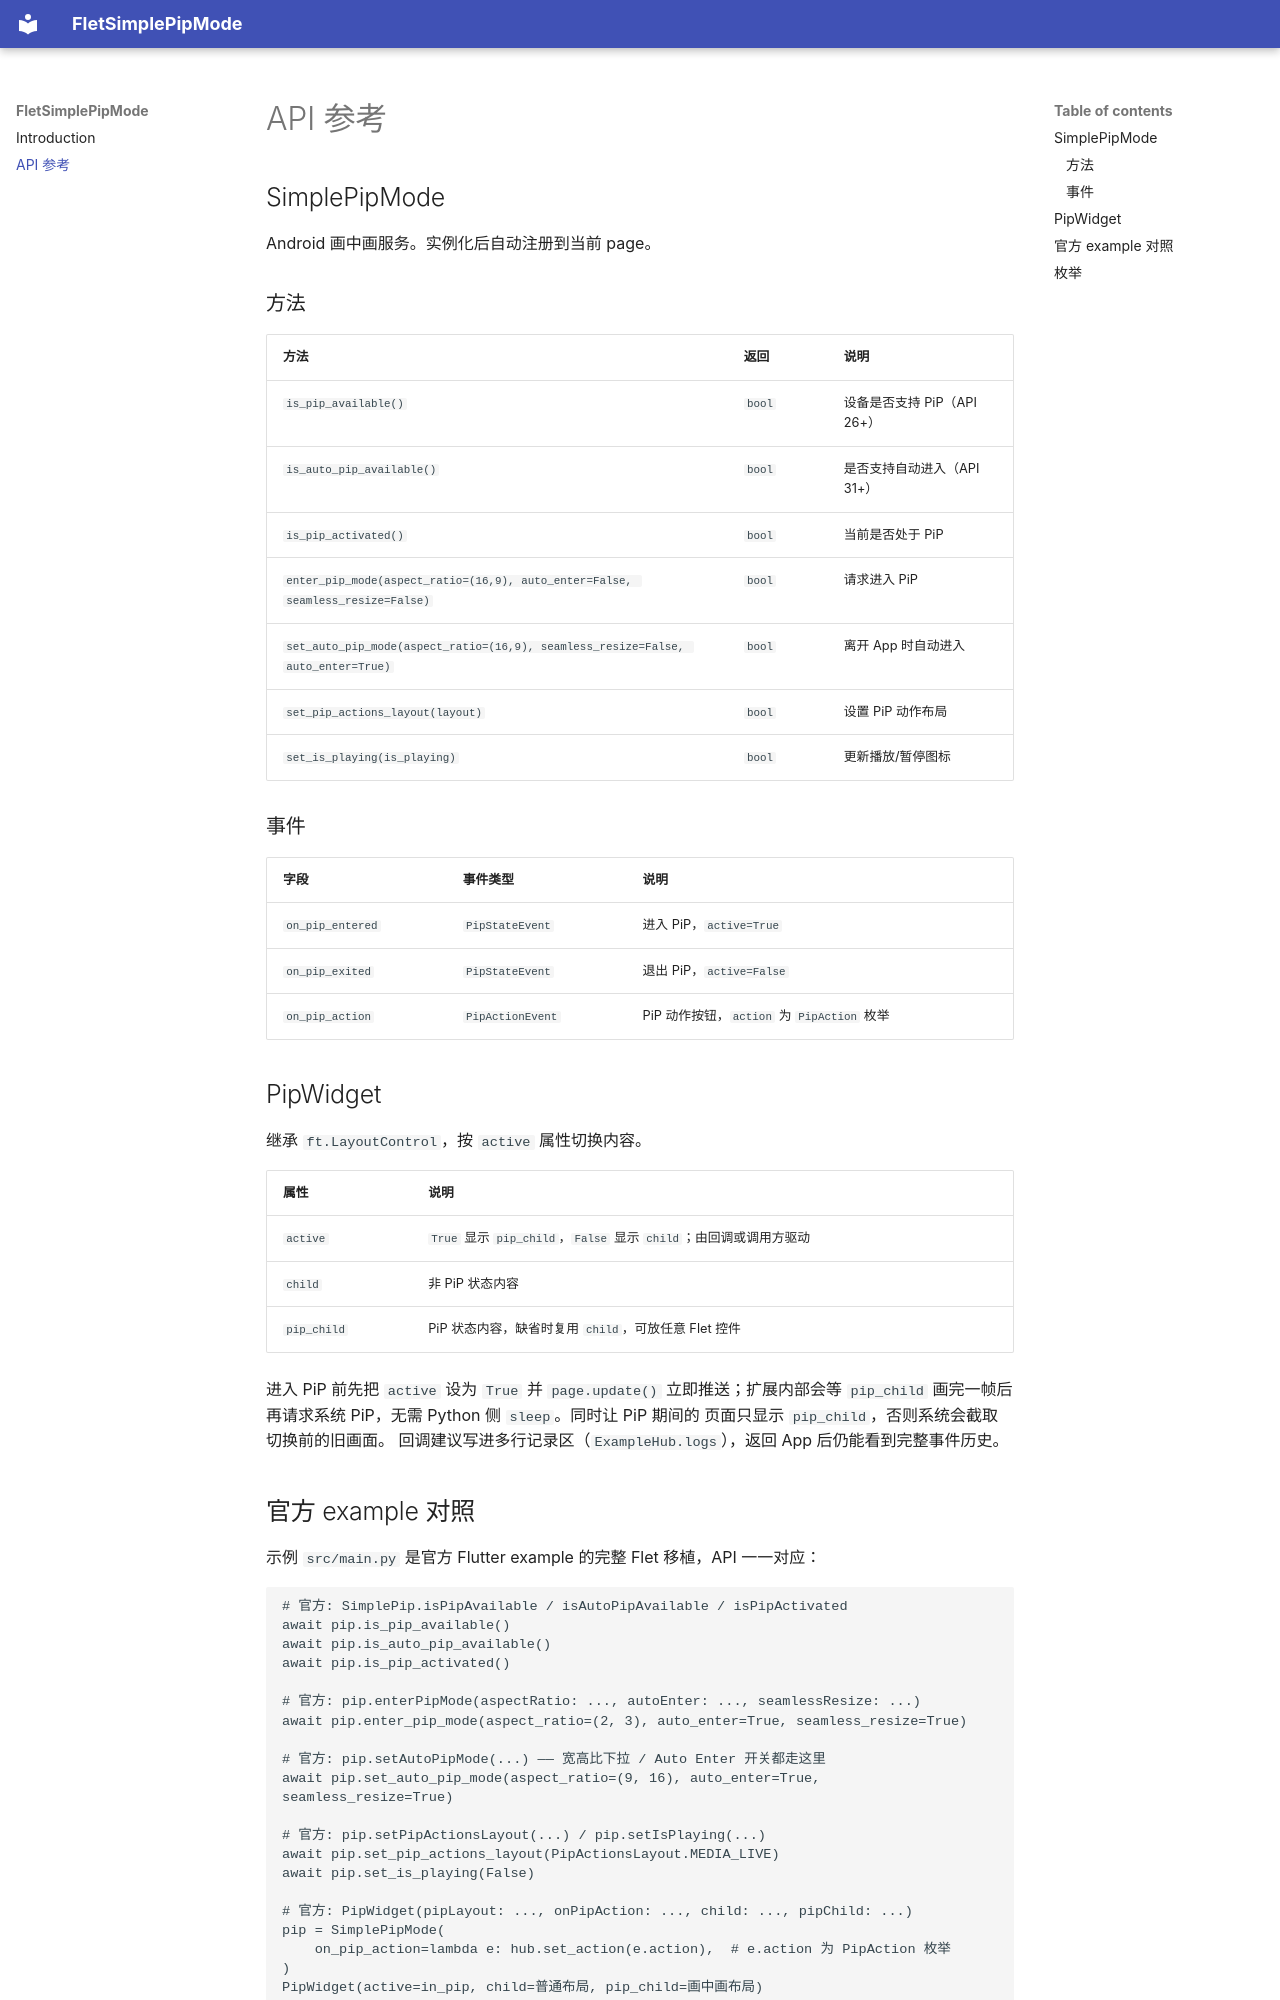

repository: yst-one/flet-simple-pip-mode · page: FletSimplePipMode/index.html · generator: mkdocs

# API 参考

## SimplePipMode

Android 画中画服务。实例化后自动注册到当前 page。

### 方法

| 方法 | 返回 | 说明 |
|------|------|------|
| `is_pip_available()` | `bool` | 设备是否支持 PiP（API 26+） |
| `is_auto_pip_available()` | `bool` | 是否支持自动进入（API 31+） |
| `is_pip_activated()` | `bool` | 当前是否处于 PiP |
| `enter_pip_mode(aspect_ratio=(16,9), auto_enter=False, seamless_resize=False)` | `bool` | 请求进入 PiP |
| `set_auto_pip_mode(aspect_ratio=(16,9), seamless_resize=False, auto_enter=True)` | `bool` | 离开 App 时自动进入 |
| `set_pip_actions_layout(layout)` | `bool` | 设置 PiP 动作布局 |
| `set_is_playing(is_playing)` | `bool` | 更新播放/暂停图标 |

### 事件

| 字段 | 事件类型 | 说明 |
|------|----------|------|
| `on_pip_entered` | `PipStateEvent` | 进入 PiP，`active=True` |
| `on_pip_exited` | `PipStateEvent` | 退出 PiP，`active=False` |
| `on_pip_action` | `PipActionEvent` | PiP 动作按钮，`action` 为 `PipAction` 枚举 |

## PipWidget

继承 `ft.LayoutControl`，按 `active` 属性切换内容。

| 属性 | 说明 |
|------|------|
| `active` | `True` 显示 `pip_child`，`False` 显示 `child`；由回调或调用方驱动 |
| `child` | 非 PiP 状态内容 |
| `pip_child` | PiP 状态内容，缺省时复用 `child`，可放任意 Flet 控件 |

进入 PiP 前先把 `active` 设为 `True` 并 `page.update()` 立即推送；扩展内部会等
`pip_child` 画完一帧后再请求系统 PiP，无需 Python 侧 `sleep`。同时让 PiP 期间的
页面只显示 `pip_child`，否则系统会截取切换前的旧画面。
回调建议写进多行记录区（`ExampleHub.logs`），返回 App 后仍能看到完整事件历史。
